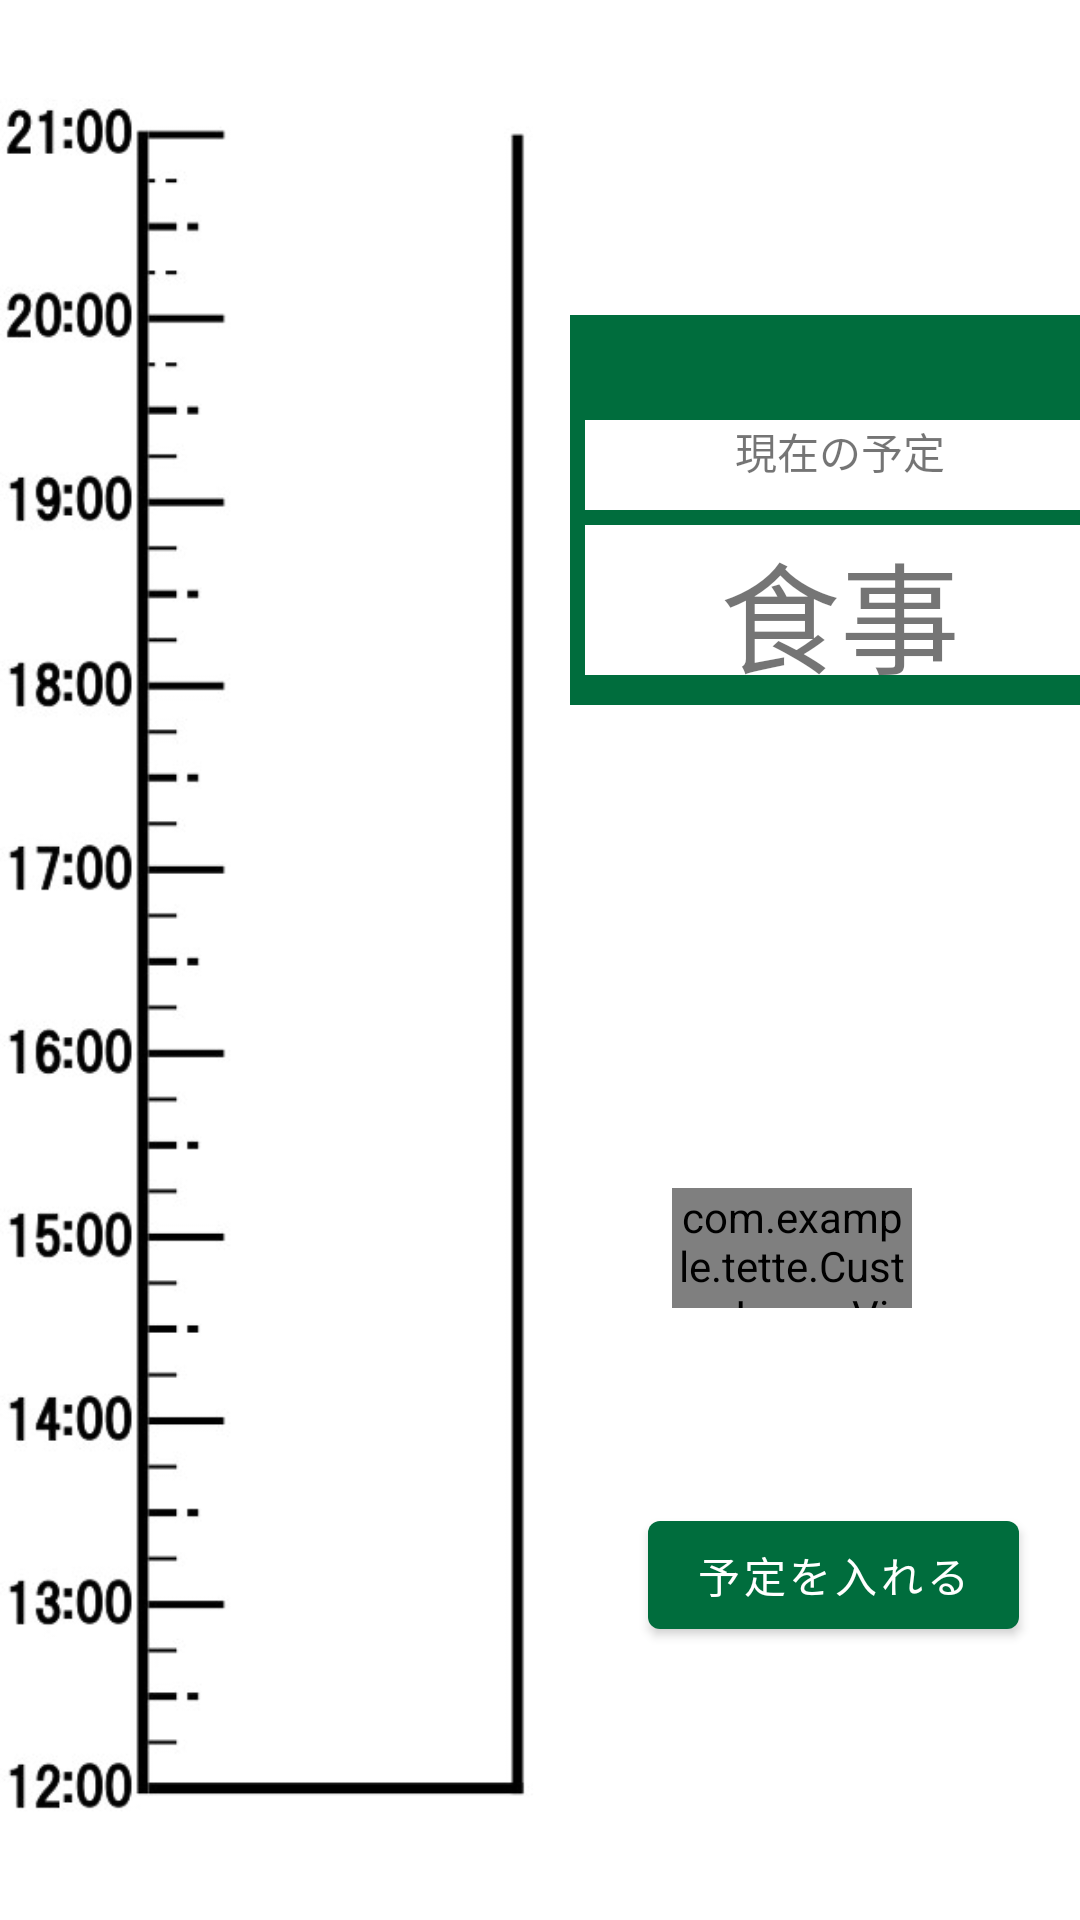

Write the Android layout XML for this screen, with the resource values it uses.
<!-- AndroidManifest.xml: application theme Theme.Tette -->
<!-- res/layout/frag01_layout.xml -->
<?xml version="1.0" encoding="utf-8"?>
<androidx.constraintlayout.widget.ConstraintLayout
    xmlns:android="http://schemas.android.com/apk/res/android"
    xmlns:app="http://schemas.android.com/apk/res-auto"
    xmlns:tools="http://schemas.android.com/tools"
    android:layout_width="match_parent"
    android:layout_height="match_parent"
    >

    <ImageView

        android:layout_width="180dp"
        android:layout_height="match_parent"
        android:layout_marginTop="20dp"
        android:layout_marginBottom="20dp"
        android:src="@drawable/cup_ver21"
        app:layout_constraintBottom_toBottomOf="parent"
        app:layout_constraintEnd_toEndOf="parent"
        app:layout_constraintHorizontal_bias="0.0"
        app:layout_constraintStart_toStartOf="parent"
        app:layout_constraintTop_toTopOf="parent" />

    <Button
        android:id="@+id/button"
        android:layout_width="wrap_content"
        android:layout_height="wrap_content"
        android:layout_marginStart="100dp"
        android:layout_marginTop="300dp"
        android:text="@string/button1"
        app:layout_constraintBottom_toBottomOf="parent"
        app:layout_constraintEnd_toEndOf="parent"
        app:layout_constraintHorizontal_bias="0.851"
        app:layout_constraintStart_toStartOf="parent"
        app:layout_constraintTop_toTopOf="parent"
        app:layout_constraintVertical_bias="0.688" />

    <TextView
        android:id="@+id/now_time"
        android:layout_width="180dp"
        android:layout_height="130dp"
        android:textColor="@color/white"
        android:textSize="10pt"
        android:background="@color/deep_green"
        android:gravity="center_horizontal"
        android:layout_marginLeft="200dp"
        android:layout_marginBottom="300dp"
        app:layout_constraintBottom_toBottomOf="parent"
        app:layout_constraintEnd_toEndOf="parent"
        app:layout_constraintStart_toStartOf="parent"
        app:layout_constraintTop_toTopOf="parent"
        />
    <TextView
        android:layout_width="170dp"
        android:layout_height="30dp"
        android:layout_marginLeft="200dp"
        android:layout_marginBottom="330dp"
        android:background="@color/white"
        android:text="現在の予定"
        android:gravity="center_horizontal"

        app:layout_constraintTop_toTopOf="parent"
        app:layout_constraintEnd_toEndOf="parent"
        app:layout_constraintStart_toStartOf="parent"
        app:layout_constraintBottom_toBottomOf="parent"
        />
    <TextView
        android:layout_width="170dp"
        android:layout_height="50dp"
        android:layout_marginLeft="200dp"
        android:layout_marginBottom="240dp"
        android:text="食事"
        android:textSize="40dp"
        android:gravity="center"
        android:background="@color/white"
        app:layout_constraintTop_toTopOf="parent"
        app:layout_constraintEnd_toEndOf="parent"
        app:layout_constraintStart_toStartOf="parent"
        app:layout_constraintBottom_toBottomOf="parent"
        />

    <com.example.tette.CustomImageView
        android:id="@+id/plan_icon"
        android:layout_width="240px"
        android:layout_height="120px"
        android:layout_marginTop="396dp"
        android:src="@drawable/eat_icon_ver7"
        app:layout_constraintEnd_toEndOf="parent"
        app:layout_constraintHorizontal_bias="0.8"
        app:layout_constraintStart_toStartOf="parent"
        app:layout_constraintTop_toTopOf="parent" />

    <TextView
        android:layout_width="wrap_content"
        android:layout_height="wrap_content"
        android:layout_marginLeft="200dp"
        android:id="@+id/text_view"
        app:layout_constraintTop_toTopOf="parent"
        app:layout_constraintBottom_toBottomOf="parent"
        app:layout_constraintStart_toStartOf="parent"
        app:layout_constraintEnd_toEndOf="parent"
        />
</androidx.constraintlayout.widget.ConstraintLayout>
<!-- resources referenced by this layout -->
<resources>
  <color name="deep_green">#006d3d</color>
  <color name="white">#FFFFFFFF</color>
  <!-- drawable cup_ver21: jpg bitmap (drawable, 54701 bytes) -->
  <!-- drawable eat_icon_ver7: png bitmap (drawable, 15234 bytes) -->
  <string name="button1">予定を入れる</string>
  <style name="Theme.Tette" parent="Theme.MaterialComponents.DayNight.DarkActionBar">
          
          <item name="colorPrimary">@color/deep_green</item>
          <item name="colorPrimaryVariant">@color/purple_700</item>
          <item name="colorOnPrimary">@color/white</item>
          
          <item name="colorSecondary">@color/teal_200</item>
          <item name="colorSecondaryVariant">@color/teal_700</item>
          <item name="colorOnSecondary">@color/black</item>
          
          <item name="android:statusBarColor" tools:targetApi="l">?attr/colorPrimaryVariant</item>
          
      </style>
  <color name="purple_700">#FF3700B3</color>
  <color name="teal_200">#FF03DAC5</color>
  <color name="teal_700">#FF018786</color>
  <color name="black">#FF000000</color>
</resources>
